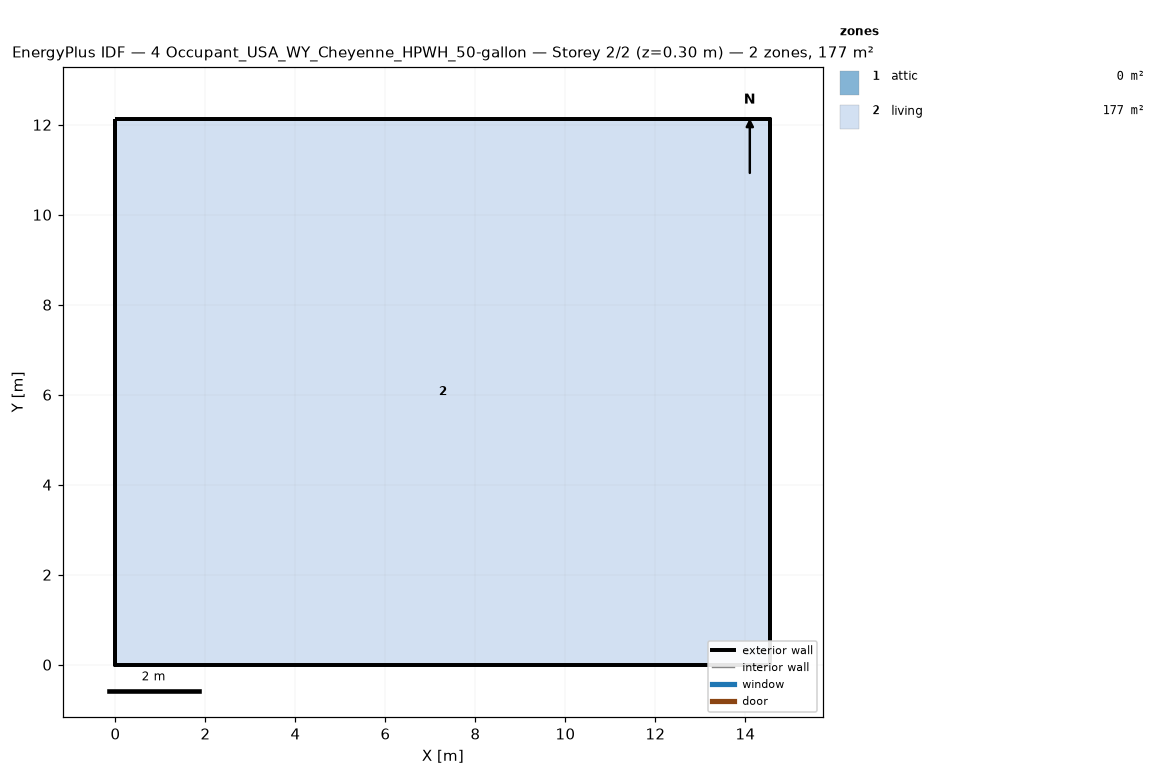
=== STOREY PLAN SPEC (per zone: floor XY polygon, exterior-wall plan segments, windows/doors) ===
zone 1: attic  (0.0 m²)
  exterior wall: (14.55, 0.00) – (14.55, 12.13) – (14.55, 6.06)  [18.2 m]
  exterior wall: (0.00, 12.13) – (0.00, 0.00) – (0.00, 6.06)  [18.2 m]
zone 2: living  (176.5 m²)
  floor: (0.00, 0.00) (0.00, 12.13) (14.55, 12.13) (14.55, 0.00)
  exterior wall: (0.00, 0.00) – (14.55, 0.00)  [14.6 m]
  exterior wall: (14.55, 0.00) – (14.55, 12.13)  [12.1 m]
  exterior wall: (14.55, 12.13) – (0.00, 12.13)  [14.6 m]
  exterior wall: (0.00, 12.13) – (0.00, 0.00)  [12.1 m]

=== DERIVED (storey summary) ===
Building: 4 Occupant_USA_WY_Cheyenne_HPWH_50-gallon
Storey: 2 of 2  (floor level z = 0.30 m)
Storey gross floor area: 176.5 m²
Zones on this storey: 2
  - attic: floor 0.0 m²; exterior wall 36.4 m (24.5 m²); WWR 0.0%
  - living: floor 176.5 m²; exterior wall 53.4 m (146.4 m²); WWR 0.0%
Zone adjacency: (none detected)